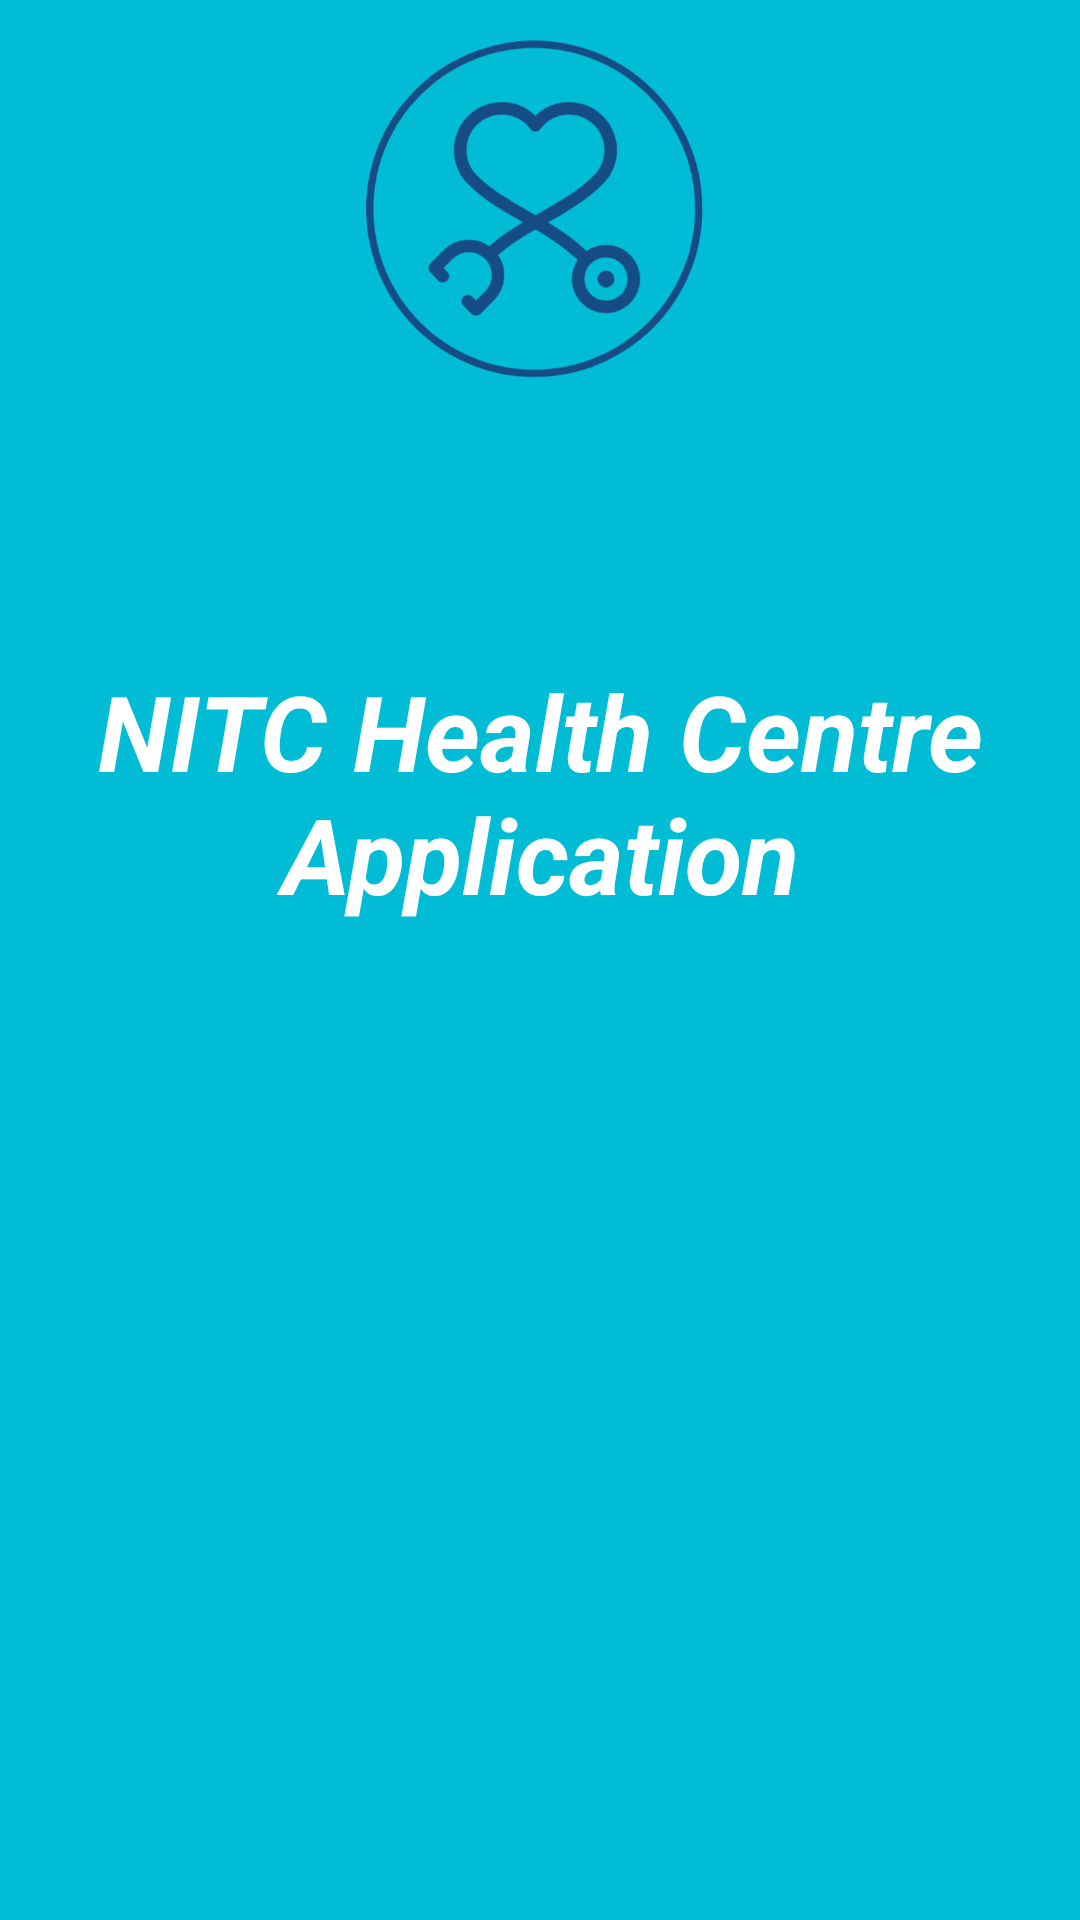

Here is an Android app screen rendered from its layout file. Give the layout XML and the strings, colors and styles it references.
<!-- AndroidManifest.xml: application theme Theme.HealthCentre.Fullscreen -->
<!-- res/layout/activity_splash_screen.xml -->
<?xml version="1.0" encoding="utf-8"?>
<androidx.constraintlayout.widget.ConstraintLayout xmlns:android="http://schemas.android.com/apk/res/android"
    xmlns:app="http://schemas.android.com/apk/res-auto"
    xmlns:tools="http://schemas.android.com/tools"
    android:layout_width="match_parent"
    android:layout_height="match_parent"
    android:theme="@style/Theme.HealthCentre.Fullscreen"
    android:background="@color/light_blue"
    tools:context=".SplashScreen">


    <ImageView
        android:id="@+id/imageView4"
        android:layout_width="250dp"
        android:layout_height="250dp"
        app:layout_constraintBottom_toTopOf="@+id/textView2"
        app:layout_constraintEnd_toEndOf="parent"
        app:layout_constraintHorizontal_bias="0.497"
        app:layout_constraintStart_toStartOf="parent"
        app:layout_constraintTop_toTopOf="parent"
        app:layout_constraintVertical_bias="1.0"
        app:srcCompat="@drawable/new_logo" />

    <TextView
        android:id="@+id/textView2"
        android:layout_width="wrap_content"
        android:layout_height="wrap_content"
        android:layout_marginBottom="332dp"
        android:text="NITC Health Centre Application"
        android:textSize="35sp"
        android:textStyle="bold|italic"
        android:textAlignment="center"
        android:textColor="@color/white"
        app:layout_constraintBottom_toBottomOf="parent"
        app:layout_constraintEnd_toEndOf="parent"
        app:layout_constraintHorizontal_bias="0.498"
        app:layout_constraintStart_toStartOf="parent" />

</androidx.constraintlayout.widget.ConstraintLayout>
<!-- resources referenced by this layout -->
<resources>
  <color name="light_blue">#00BCD4</color>
  <color name="white">#FFFFFFFF</color>
  <!-- drawable new_logo: png bitmap (drawable, 78956 bytes) -->
  <style name="Theme.HealthCentre.Fullscreen" parent="Theme.MaterialComponents.DayNight.NoActionBar">
          <item name="colorPrimary">@color/light_blue</item>
          <item name="colorPrimaryVariant">@color/blue</item>
          <item name="colorOnPrimary">@color/white</item>
          
          <item name="colorSecondary">@color/blue</item>
          <item name="colorSecondaryVariant">@color/light_blue</item>
          <item name="colorOnSecondary">@color/black</item>
      </style>
  <color name="blue">#164C85</color>
  <color name="black">#000000</color>
</resources>
